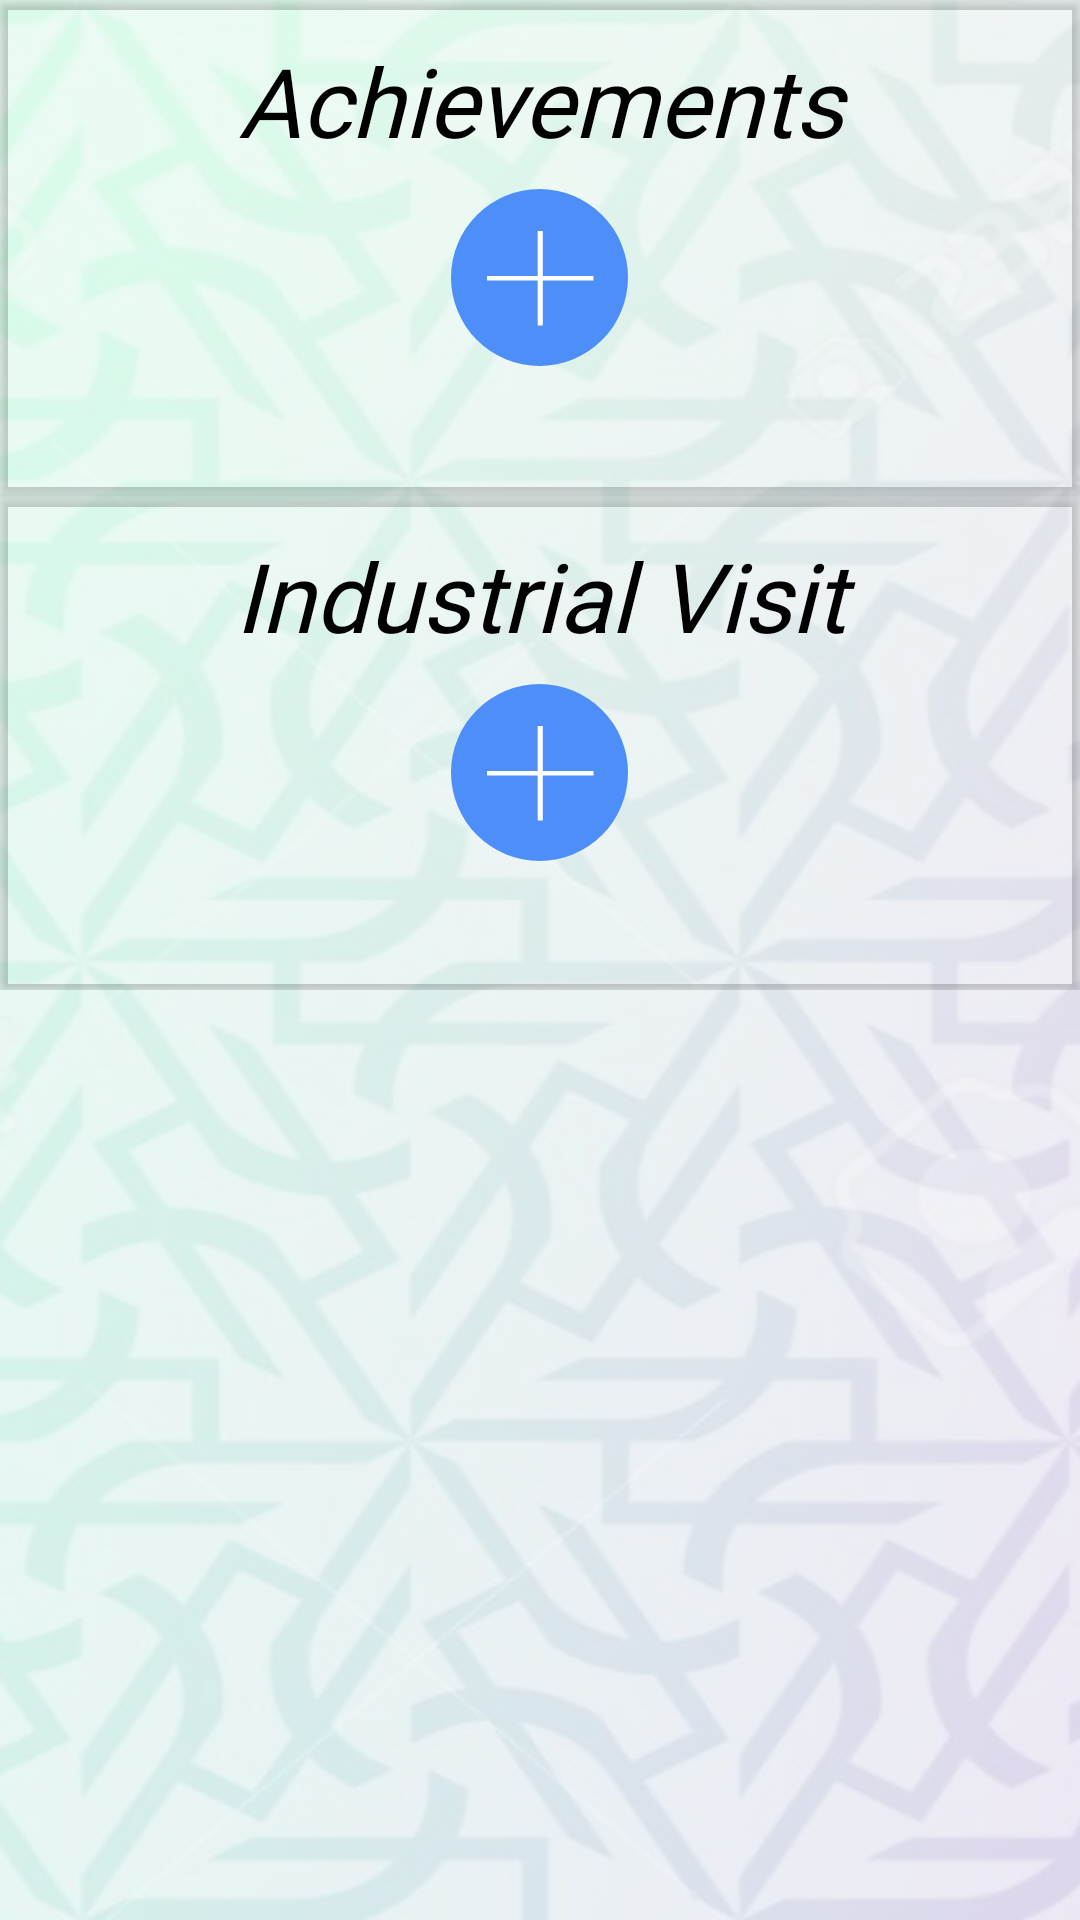

Android layout source for this screen:
<!-- AndroidManifest.xml: application theme AppTheme -->
<!-- res/layout/fragment_a_i_v.xml -->
<?xml version="1.0" encoding="utf-8"?>
<FrameLayout xmlns:android="http://schemas.android.com/apk/res/android"
    xmlns:tools="http://schemas.android.com/tools"
    android:layout_width="match_parent"
    android:layout_height="match_parent"
    xmlns:app="http://schemas.android.com/apk/res-auto"
    android:background="@drawable/background_gradient"
    tools:context=".activities.editresume.editresumefragments.AIVFragment">

   <ScrollView
       android:layout_width="match_parent"
       android:layout_height="match_parent"
       android:layout_marginBottom="50dp"
    >
       <RelativeLayout
           android:layout_width="match_parent"
           android:layout_height="match_parent">
       <androidx.cardview.widget.CardView
           android:id="@+id/achievement_cv"
           app:cardBackgroundColor="@android:color/transparent"
           android:layout_width="match_parent"
           android:layout_height="wrap_content">
       <LinearLayout

           android:layout_width="match_parent"
           android:layout_height="wrap_content"
           android:orientation="vertical">

           <TextView
               android:id="@+id/achievement_tv"
               android:layout_width="match_parent"
               android:layout_height="wrap_content"
               android:layout_marginHorizontal="12dp"
               android:layout_marginTop="12dp"
               android:fontFamily="@font/aero_matics_display_bold_italic"
               android:gravity="center"
               android:text="@string/achievement"
               android:textColor="@android:color/black"
               android:textSize="32sp"
               android:textStyle="italic" />

           <ImageButton
               android:id="@+id/achievement_add_iv"
               android:layout_width="wrap_content"
               android:layout_height="wrap_content"
               android:layout_gravity="center"
               android:layout_marginTop="8dp"
               android:background="@android:color/transparent"
               android:src="@drawable/ic_group_18" />
           <androidx.recyclerview.widget.RecyclerView
               android:id="@+id/achievement_rv"
               android:nestedScrollingEnabled="false"
               android:layout_width="match_parent"
               android:layout_height="wrap_content"
               android:layout_marginHorizontal="12dp"
               android:layout_marginVertical="12dp"/>

       </LinearLayout>
       </androidx.cardview.widget.CardView>
           <androidx.cardview.widget.CardView
               android:id="@+id/IV_cv"
               android:layout_below="@+id/achievement_cv"
               app:cardBackgroundColor="@android:color/transparent"
               android:layout_width="match_parent"
               android:layout_height="wrap_content">
               <LinearLayout

                   android:layout_width="match_parent"
                   android:layout_height="wrap_content"
                   android:orientation="vertical">

                   <TextView
                       android:id="@+id/IV_tv"
                       android:layout_width="match_parent"
                       android:layout_height="wrap_content"
                       android:layout_marginHorizontal="12dp"
                       android:layout_marginTop="12dp"
                       android:fontFamily="@font/aero_matics_display_bold_italic"
                       android:gravity="center"
                       android:text="@string/iv"
                       android:textColor="@android:color/black"
                       android:textSize="32sp"
                       android:textStyle="italic" />

                   <ImageButton
                       android:id="@+id/IV_add_iv"
                       android:layout_width="wrap_content"
                       android:layout_height="wrap_content"
                       android:layout_gravity="center"
                       android:layout_marginTop="8dp"
                       android:background="@android:color/transparent"
                       android:src="@drawable/ic_group_18" />
                   <androidx.recyclerview.widget.RecyclerView
                       android:id="@+id/IV_rv"
                       android:nestedScrollingEnabled="false"
                       android:layout_width="match_parent"
                       android:layout_height="wrap_content"
                       android:layout_marginHorizontal="12dp"
                       android:layout_marginVertical="12dp"/>

               </LinearLayout>
           </androidx.cardview.widget.CardView>
       </RelativeLayout>
   </ScrollView>
</FrameLayout>
<!-- resources referenced by this layout -->
<resources>
  <!-- drawable background_gradient: png bitmap (drawable-hdpi, 411760 bytes) -->
  <!-- drawable ic_group_18 (drawable) -->
  <vector android:autoMirrored="true" android:height="78dp"
      android:viewportHeight="78" android:viewportWidth="77"
      android:width="77dp" xmlns:android="http://schemas.android.com/apk/res/android">
      <path android:fillColor="#4e8ef9"
          android:pathData="M38.5,29.5m-29.5,0a29.5,29.5 0,1 1,59 0a29.5,29.5 0,1 1,-59 0"
          android:strokeColor="#00000000" android:strokeWidth="1"/>
      <path android:fillColor="#00000000"
          android:pathData="M38.5,29.5m-29,0a29,29 0,1 1,58 0a29,29 0,1 1,-58 0"
          android:strokeColor="#00D5D0D0" android:strokeWidth="1"/>
      <path android:fillColor="#fff"
          android:pathData="M56.5,28.983L39.6,28.983L39.6,14L37.9,14L37.9,28.983L21,28.983v1.5L37.9,30.483L37.9,45.465L39.6,45.465L39.6,30.482L56.5,30.482Z"
          android:strokeColor="#00010101" android:strokeLineJoin="bevel" android:strokeWidth="1"/>
  </vector>
  <string name="achievement">Achievements</string>
  <string name="iv">Industrial Visit</string>
  <style name="AppTheme" parent="Theme.AppCompat.Light.NoActionBar">
          
          <item name="colorPrimary">@color/colorPrimary</item>
          <item name="colorPrimaryDark">@color/colorPrimaryDark</item>
          <item name="colorAccent">@color/colorAccent</item>
          <item name="drawerArrowStyle">@style/DrawerIcon</item>
          <item name="android:listDivider">@android:color/transparent</item>
          <item name="windowActionBar">false</item>
          <item name="windowNoTitle">true</item>
      </style>
  <color name="colorPrimary">#0A5F4C</color>
  <color name="colorPrimaryDark">#36826F</color>
  <color name="colorAccent">#48C7A8</color>
  <style name="DrawerIcon" parent="Widget.AppCompat.DrawerArrowToggle">
          <item name="color">#AE000000</item>
      </style>
</resources>
